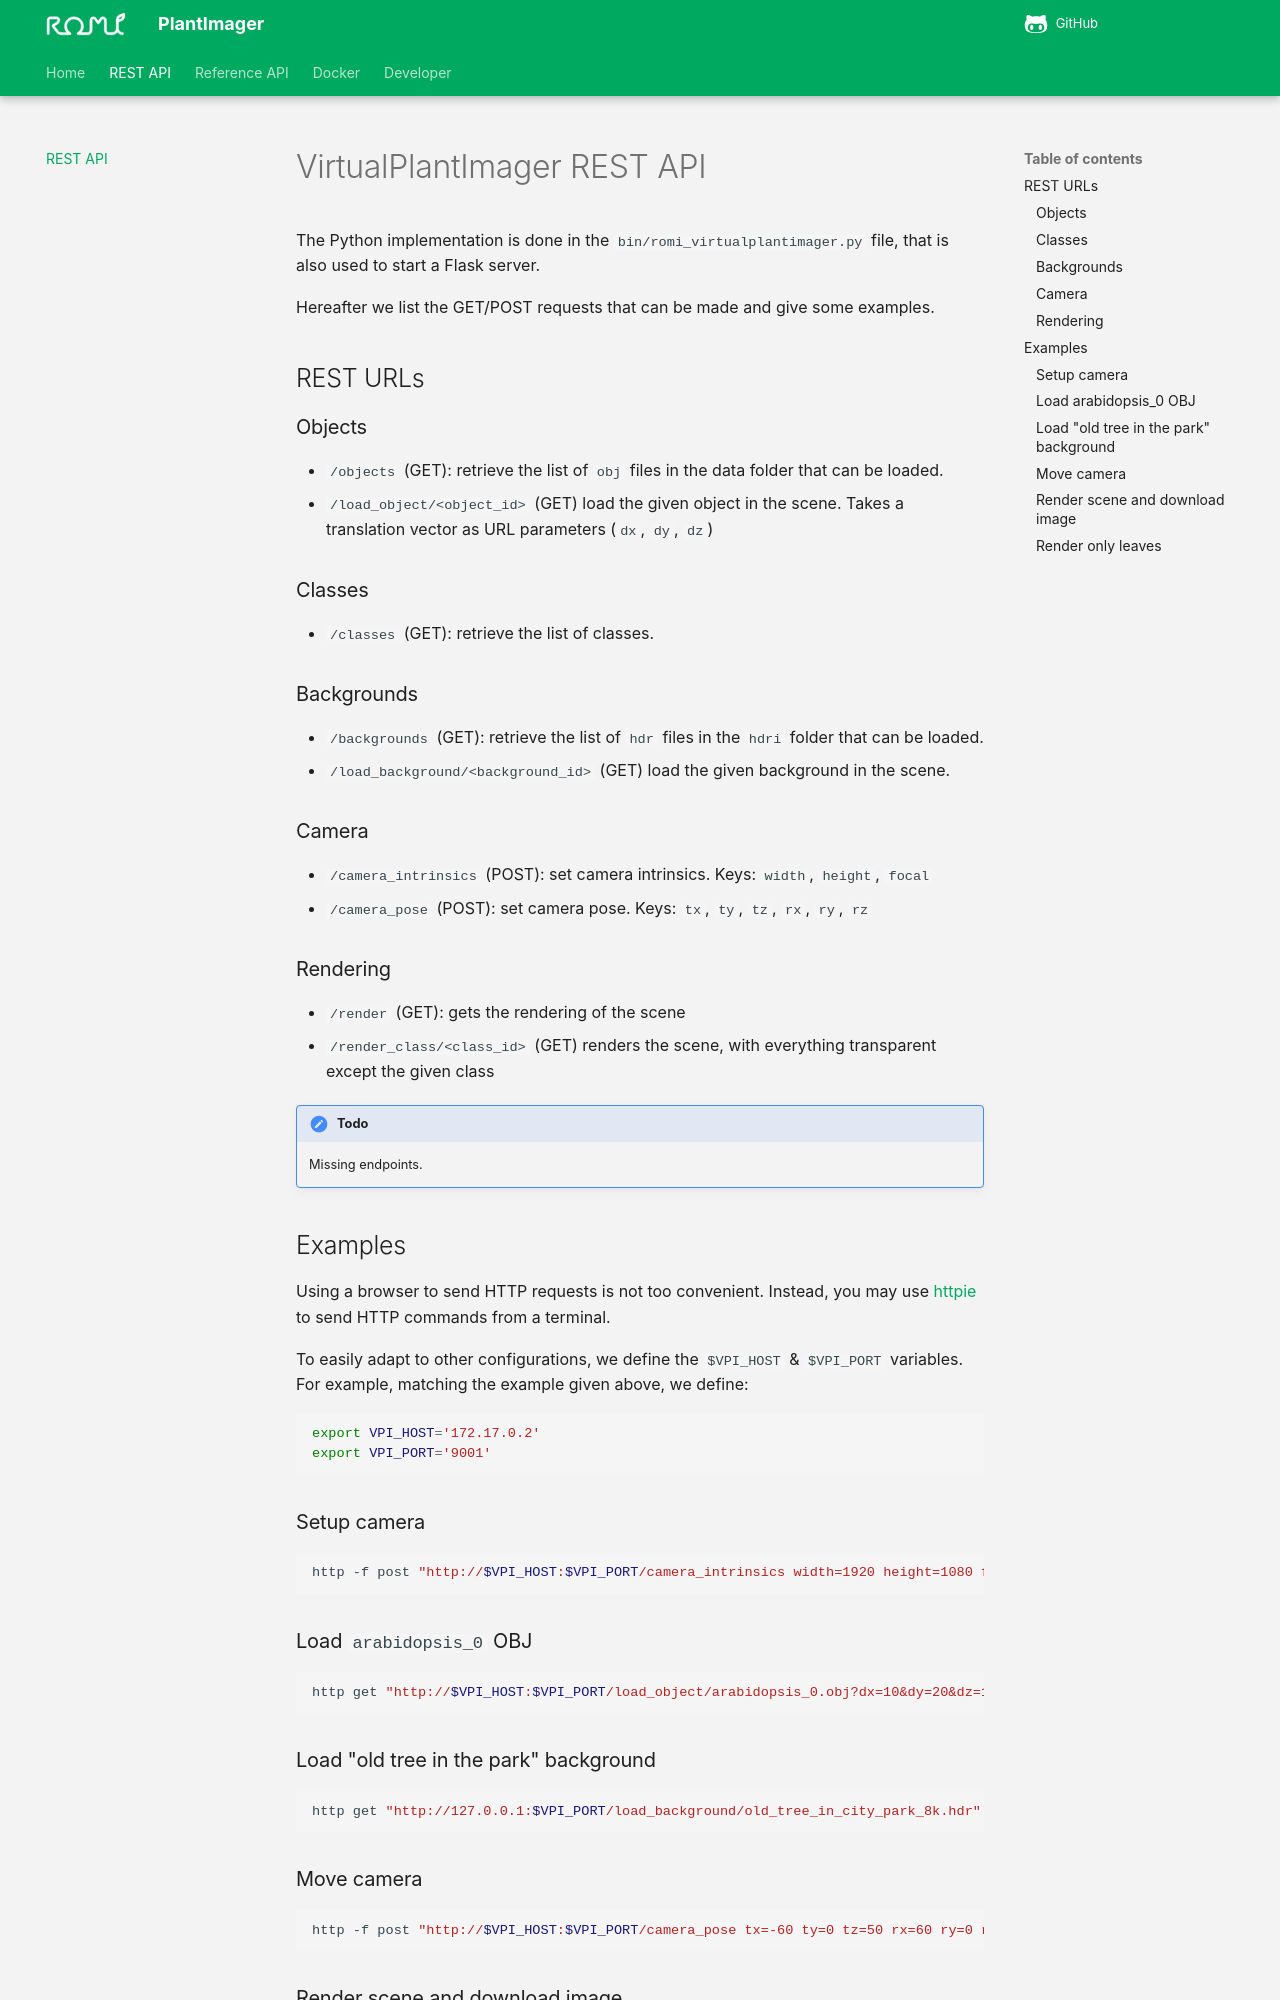

repository: romi/plant-imager · page: rest_api/index.html · generator: mkdocs

# VirtualPlantImager REST API

The Python implementation is done in the `bin/romi_virtualplantimager.py` file, that is also used to start a Flask server.

Hereafter we list the GET/POST requests that can be made and give some examples.


## REST URLs

### Objects

* `/objects` (GET): retrieve the list of `obj` files in the data folder that can be loaded.
* `/load_object/<object_id>` (GET) load the given object in the scene. Takes a translation vector as URL parameters (`dx`, `dy`, `dz`)

### Classes

* `/classes` (GET): retrieve the list of classes.

### Backgrounds

* `/backgrounds` (GET): retrieve the list of `hdr` files in the `hdri` folder that can be loaded.
* `/load_background/<background_id>` (GET) load the given background in the scene.

### Camera

* `/camera_intrinsics` (POST): set camera intrinsics. Keys: `width`, `height`, `focal`
* `/camera_pose` (POST): set camera pose. Keys: `tx`, `ty`, `tz`, `rx`, `ry`, `rz`

### Rendering

* `/render` (GET): gets the rendering of the scene
* `/render_class/<class_id>` (GET) renders the scene, with everything transparent except the given class

!!! todo
    Missing endpoints.

## Examples
Using a browser to send HTTP requests is not too convenient.
Instead, you may use [httpie](https://httpie.org/) to send HTTP commands from a terminal.

To easily adapt to other configurations, we define the `$VPI_HOST` & `$VPI_PORT` variables.
For example, matching the example given above, we define:
```shell
export VPI_HOST='172.17.0.2'
export VPI_PORT='9001'
```

### Setup camera
```shell
http -f post "http://$VPI_HOST:$VPI_PORT/camera_intrinsics width=1920 height=1080 focal=35"
```

### Load `arabidopsis_0` OBJ
```shell
http get "http://$VPI_HOST:$VPI_PORT/load_object/arabidopsis_0.obj?dx=10&dy=20&dz=1"
```

### Load "old tree in the park" background
```shell
http get "http://127.0.0.1:$VPI_PORT/load_background/old_tree_in_city_park_8k.hdr"
```
